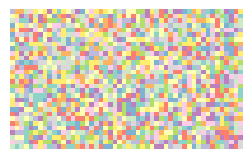

Reproduce this figure in Python.
import numpy as np
import matplotlib.pyplot as plt
# generate a 30-by-50 array of random numbers
x = np.random.rand(30, 50)
# the following code that will plot the numbers as colors would normally
# be hidden from you, so again, you won't have to worry about it.
# try clicking the 'Plot' button to see the outcome.
plt.figure(figsize=(3,5))
plt.axis('off')
plt.imshow(x, cmap='Set3')
plt.show()
